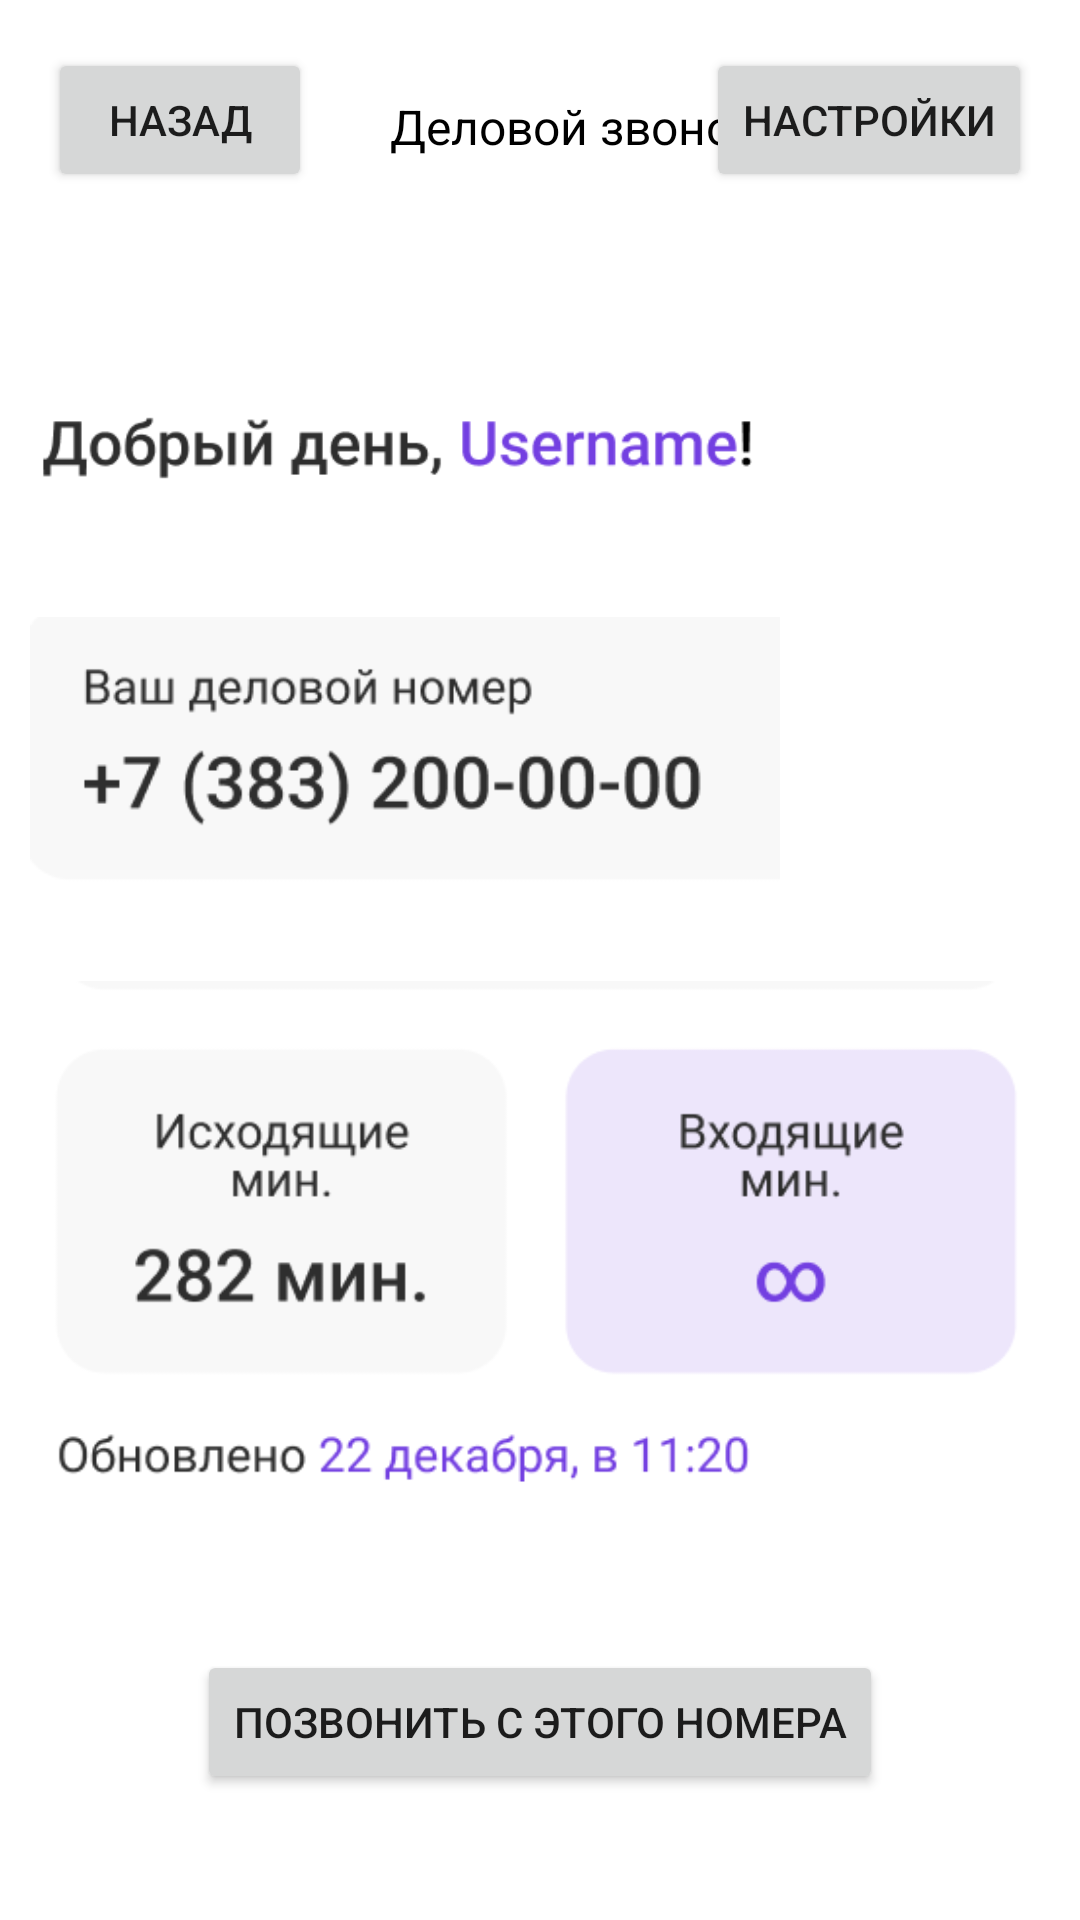

Reconstruct the res/layout file that produces this screen, plus the resources it refers to.
<!-- AndroidManifest.xml: application theme Theme.Puninv11 -->
<!-- res/layout/personal_area.xml -->
<?xml version="1.0" encoding="utf-8"?>
<RelativeLayout xmlns:android="http://schemas.android.com/apk/res/android"
    xmlns:app="http://schemas.android.com/apk/res-auto"
    android:layout_width="match_parent"
    android:layout_height="match_parent">

    <Button
        android:id="@+id/backButton"
        android:layout_width="wrap_content"
        android:layout_height="wrap_content"
        android:layout_alignParentStart="true"
        android:layout_alignParentTop="true"
        android:layout_marginStart="16dp"
        android:layout_marginTop="16dp"
        android:layout_marginEnd="16dp"
        android:layout_marginBottom="16dp"
        android:text="Назад" />

    <Button
        android:id="@+id/settingsButton"
        android:layout_width="wrap_content"
        android:layout_height="wrap_content"
        android:text="Настройки"
        android:layout_alignParentEnd="true"
        android:layout_alignParentTop="true"
        android:layout_margin="16dp" />

    <TextView
        android:id="@+id/titleTextView"
        android:layout_width="141dp"
        android:layout_height="48dp"
        android:layout_below="@id/backButton"
        android:layout_marginStart="130dp"
        android:layout_marginTop="-49dp"
        android:layout_marginEnd="16dp"
        android:layout_marginBottom="16dp"
        android:text="Деловой звонок"
        android:textAllCaps="false"
        android:textColor="#000000"
        android:textSize="16sp" />


    <ImageView
        android:id="@+id/imageView"
        android:layout_width="256dp"
        android:layout_height="100dp"
        android:layout_marginStart="10dp"
        android:layout_marginTop="200dp"
        android:layout_marginEnd="100dp"
        android:layout_marginBottom="16dp"
        app:srcCompat="@drawable/rew" />

    <ImageView
        android:id="@+id/imageView2"
        android:layout_width="283dp"
        android:layout_height="wrap_content"
        android:layout_marginStart="10dp"
        android:layout_marginTop="100dp"
        android:layout_marginEnd="100dp"
        android:layout_marginBottom="16dp"
        app:srcCompat="@drawable/wqe" />

    <ImageView
        android:id="@+id/imageView3"
        android:layout_width="wrap_content"
        android:layout_height="227dp"
        android:layout_marginStart="10dp"
        android:layout_marginTop="310dp"
        android:layout_marginEnd="10dp"
        android:layout_marginBottom="16dp"
        app:srcCompat="@drawable/werwr" />

    <Button
        android:id="@+id/systembutton"
        android:layout_width="wrap_content"
        android:layout_height="wrap_content"
        android:layout_centerHorizontal="true"
        android:layout_marginStart="10dp"
        android:layout_marginTop="550dp"
        android:layout_marginEnd="10dp"
        android:layout_marginBottom="16dp"
        android:text="Позвонить с этого номера" />

</RelativeLayout>
<!-- resources referenced by this layout -->
<resources>
  <!-- drawable rew: png bitmap (drawable, 5743 bytes) -->
  <!-- drawable werwr: png bitmap (drawable, 11830 bytes) -->
  <!-- drawable wqe: png bitmap (drawable, 4399 bytes) -->
  <style name="Theme.Puninv11" parent="Theme.MaterialComponents.DayNight.DarkActionBar">
          
          <item name="colorPrimary">@color/purple_500</item>
          <item name="colorPrimaryVariant">@color/purple_700</item>
          <item name="colorOnPrimary">@color/white</item>
          
          <item name="colorSecondary">@color/teal_200</item>
          <item name="colorSecondaryVariant">@color/teal_700</item>
          <item name="colorOnSecondary">@color/black</item>
          
          <item name="android:statusBarColor">?attr/colorPrimaryVariant</item>
          
      </style>
  <!-- not gathered from this repository: default colours our renderer supplied (Android Studio template values) -->
  <color name="purple_500">#FF6200EE</color>
  <color name="purple_700">#FF3700B3</color>
  <color name="teal_200">#FF03DAC5</color>
  <color name="teal_700">#FF018786</color>
  <color name="black">#FF000000</color>
  <color name="white">#FFFFFFFF</color>
</resources>
